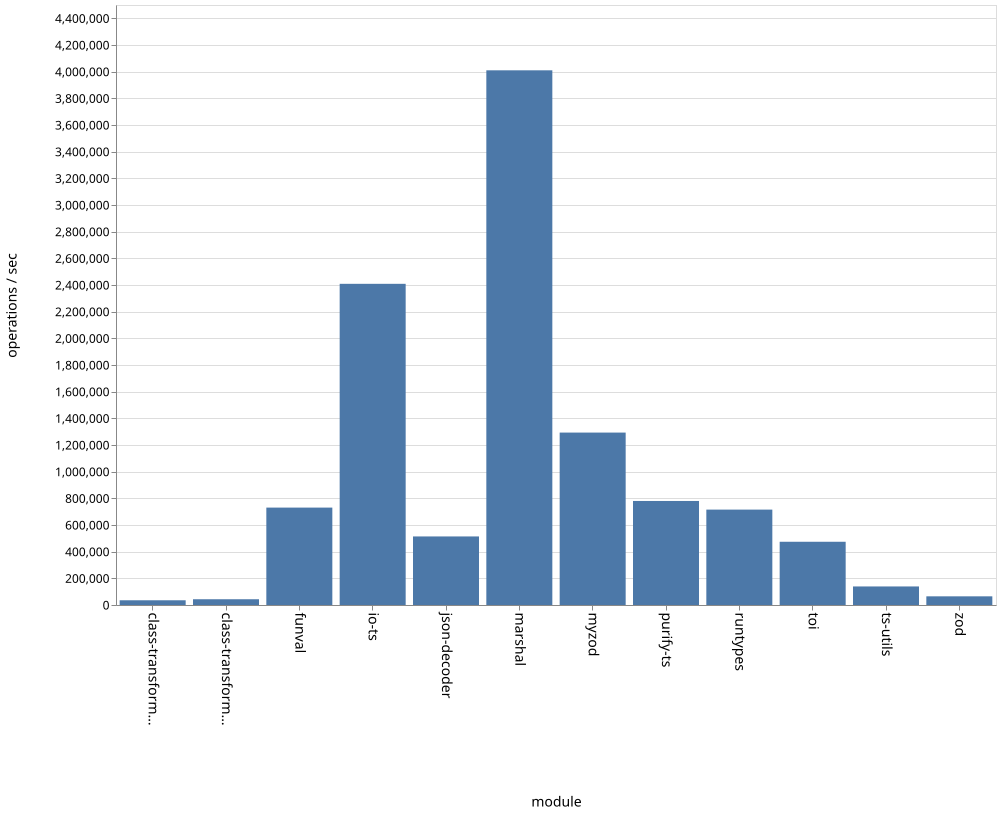

The table this chart was drawn from, first rows:
name, ops
class-transformer-validator-async, 35450
class-transformer-validator-sync, 43188
funval, 730563
io-ts, 2408854
json-decoder, 514210
marshal, 4010158
myzod, 1293156
purify-ts, 780225
runtypes, 715448
toi, 474256
ts-utils, 139117
zod, 65028
